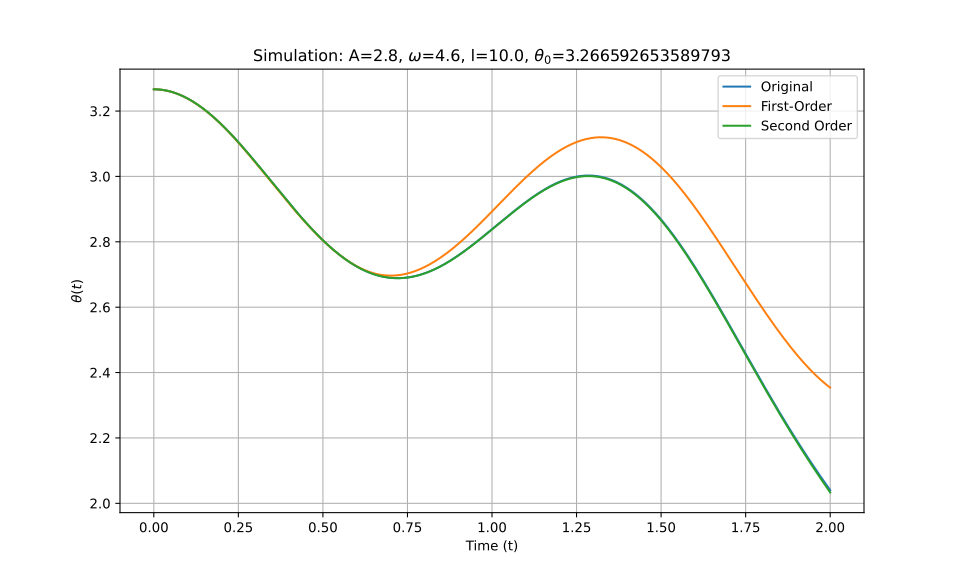

The table this chart was drawn from, first rows:
t_eval, Equation_1, Equation_2, Equation_3
0.0, 3.267, 3.267, 3.267
0.002002, 3.267, 3.267, 3.267
0.004004, 3.267, 3.267, 3.267
0.006006, 3.266, 3.266, 3.266
0.008008, 3.266, 3.266, 3.266
0.01001, 3.266, 3.266, 3.266
0.01201, 3.266, 3.266, 3.266
0.01401, 3.266, 3.266, 3.266
0.01602, 3.266, 3.266, 3.266
0.01802, 3.266, 3.266, 3.266
0.02002, 3.265, 3.265, 3.265
0.02202, 3.265, 3.265, 3.265
0.02402, 3.265, 3.265, 3.265
0.02603, 3.265, 3.265, 3.265
0.02803, 3.264, 3.264, 3.264
0.03003, 3.264, 3.264, 3.264
0.03203, 3.264, 3.264, 3.264
0.03403, 3.263, 3.263, 3.263
0.03604, 3.263, 3.263, 3.263
0.03804, 3.262, 3.262, 3.262
0.04004, 3.262, 3.262, 3.262
0.04204, 3.262, 3.261, 3.262
0.04404, 3.261, 3.261, 3.261
0.04605, 3.261, 3.26, 3.261
0.04805, 3.26, 3.26, 3.26
0.05005, 3.259, 3.259, 3.259
0.05205, 3.259, 3.259, 3.259
0.05405, 3.258, 3.258, 3.258
0.05606, 3.258, 3.258, 3.258
0.05806, 3.257, 3.257, 3.257
0.06006, 3.256, 3.256, 3.256
0.06206, 3.256, 3.255, 3.256
0.06406, 3.255, 3.255, 3.255
0.06607, 3.254, 3.254, 3.254
0.06807, 3.253, 3.253, 3.253
0.07007, 3.253, 3.252, 3.253
0.07207, 3.252, 3.252, 3.252
0.07407, 3.251, 3.251, 3.251
0.07608, 3.25, 3.25, 3.25
0.07808, 3.249, 3.249, 3.249
0.08008, 3.248, 3.248, 3.248
0.08208, 3.247, 3.247, 3.247
0.08408, 3.246, 3.246, 3.246
0.08609, 3.246, 3.245, 3.246
0.08809, 3.245, 3.244, 3.245
0.09009, 3.244, 3.243, 3.244
0.09209, 3.243, 3.242, 3.243
0.09409, 3.241, 3.241, 3.241
0.0961, 3.24, 3.24, 3.24
0.0981, 3.239, 3.239, 3.239
0.1001, 3.238, 3.238, 3.238
0.1021, 3.237, 3.237, 3.237
0.1041, 3.236, 3.236, 3.236
0.1061, 3.235, 3.235, 3.235
0.1081, 3.234, 3.233, 3.234
0.1101, 3.232, 3.232, 3.232
0.1121, 3.231, 3.231, 3.231
0.1141, 3.23, 3.23, 3.23
0.1161, 3.229, 3.228, 3.229
0.1181, 3.227, 3.227, 3.227
... 940 more rows
